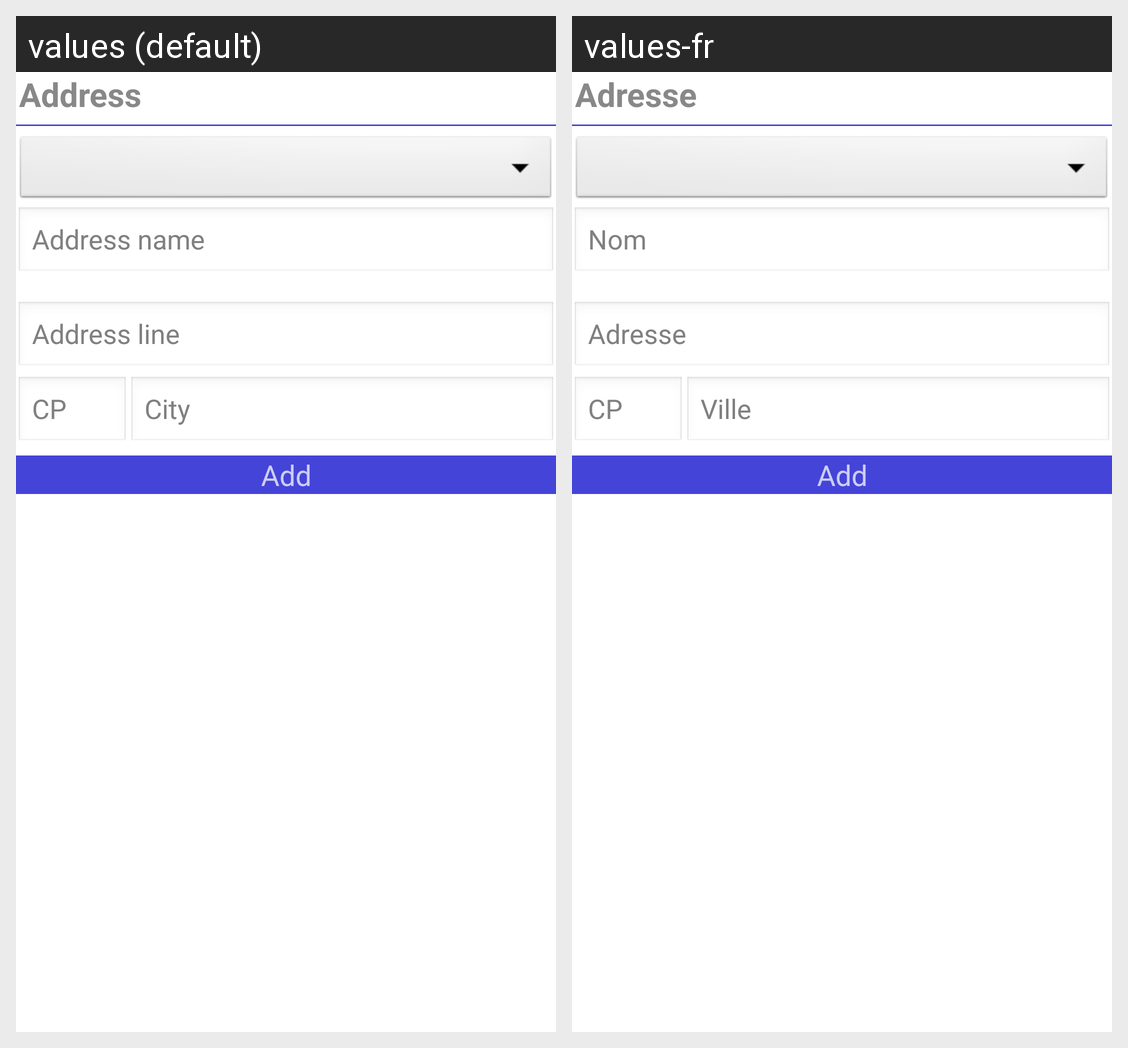

For this localized Android screen grid, give each drawn string resource with its value in every locale shown.
Android screen res/layout/element_address_collapser.xml rendered under 2 locales, left to right: values (default), values-fr. Device: Nexus 5 (rendered at 1080×1920; each locale shown at half size, 540×960, under a caption strip naming it); theme AppTheme.
Strings drawn on this screen, with the default value and each locale's value (text and hints the layout hard-codes, and strings that could not be matched under every locale, appear in the picture but are not listed):

txt_address
  values: Address
  values-fr: Adresse

hint_address_name
  values: Address name
  values-fr: Nom

hint_address_line_1
  values: Address line
  values-fr: Adresse

hint_address_postal_code
  values: CP
  values-fr: CP

hint_address_city
  values: City
  values-fr: Ville

button_text_add
  values: Add
  values-fr: Add
